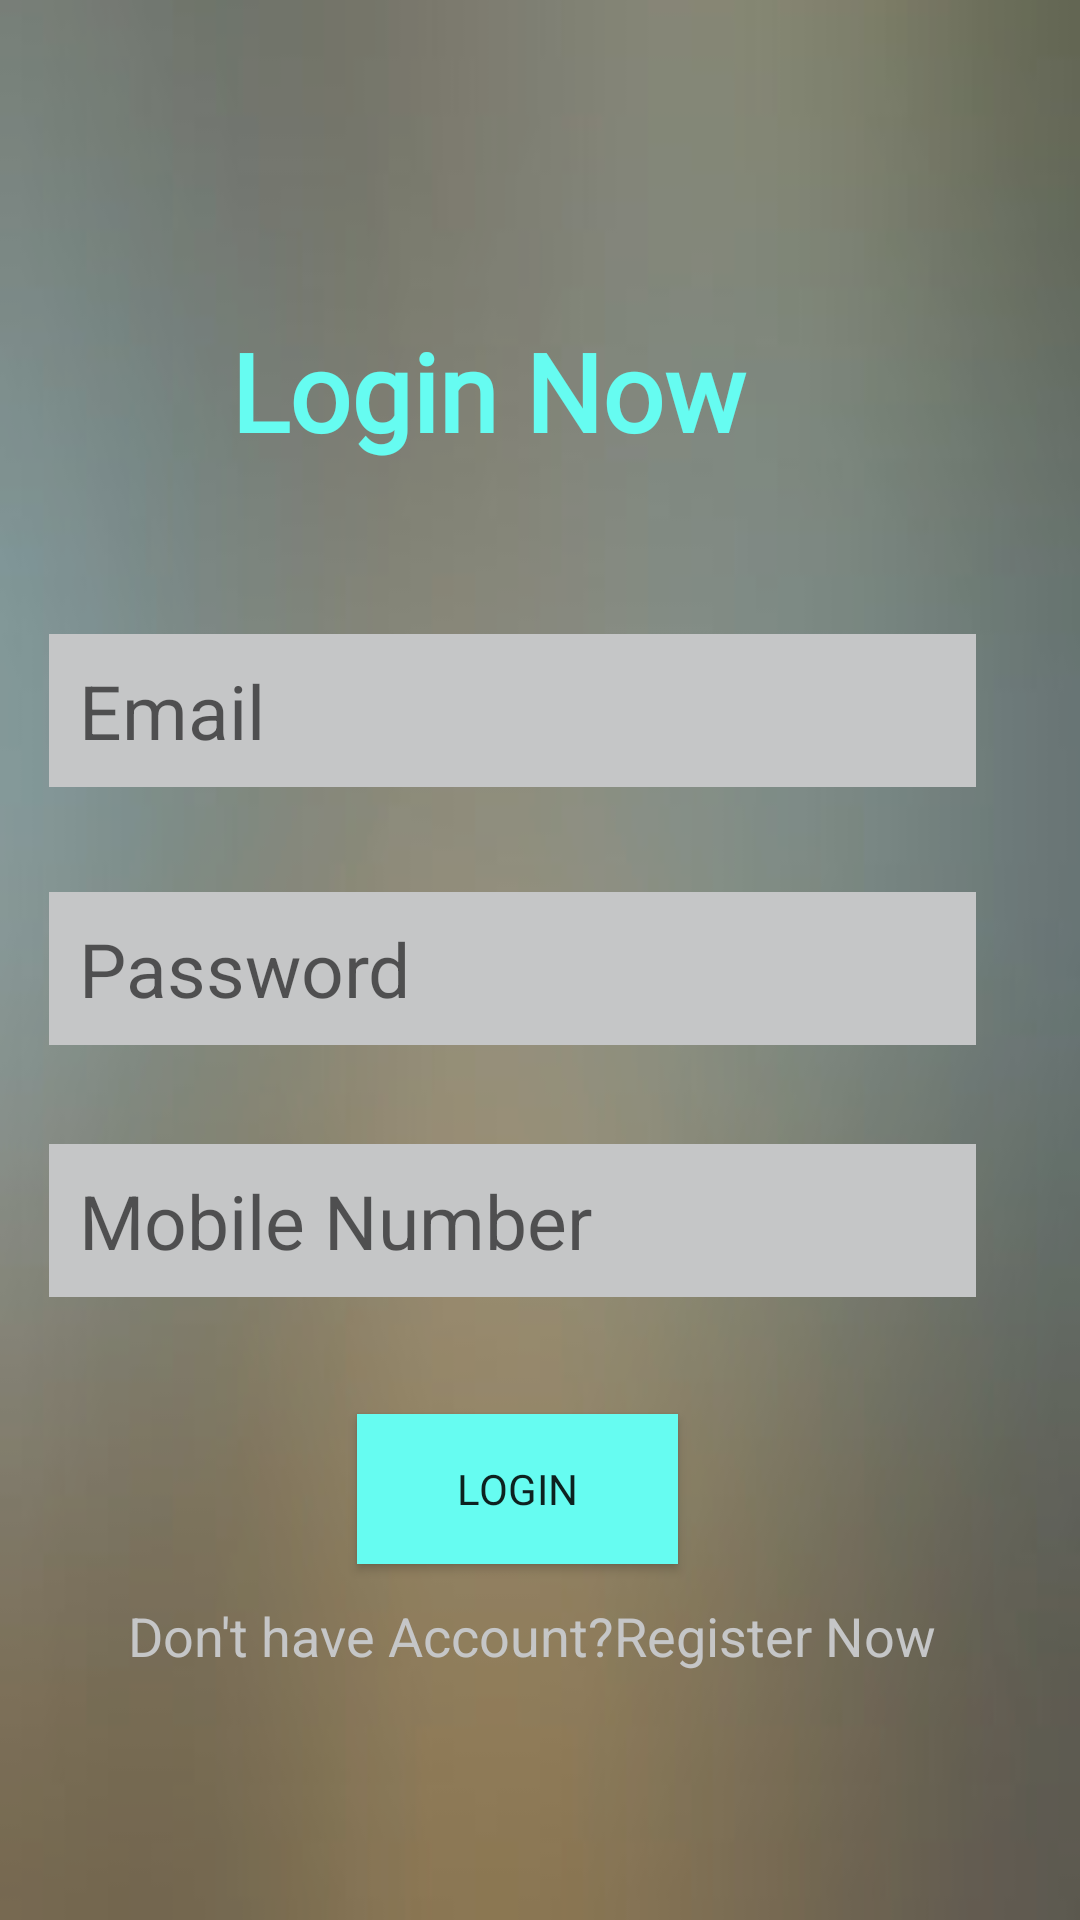

This screen was rendered from an Android layout file. Write that file and the resources it references.
<!-- AndroidManifest.xml: application theme AppTheme.Register -->
<!-- res/layout/activity_login.xml -->
<?xml version="1.0" encoding="utf-8"?>
<androidx.constraintlayout.widget.ConstraintLayout xmlns:android="http://schemas.android.com/apk/res/android"
    xmlns:app="http://schemas.android.com/apk/res-auto"
    xmlns:tools="http://schemas.android.com/tools"
    android:layout_width="match_parent"
    android:layout_height="match_parent"
    tools:context=".login">
  <ImageView
      android:layout_width="match_parent"
      android:layout_height="match_parent"
      android:background="@drawable/blur"
      android:alpha="0.9"/>

    <TextView
        android:id="@+id/textView"
        android:layout_width="258dp"
        android:layout_height="65dp"
        android:layout_marginStart="150dp"
        android:layout_marginTop="104dp"
        android:layout_marginEnd="173dp"
        android:fontFamily="@font/montserrat_bold"
        android:paddingLeft="15dp"
        android:paddingTop="2dp"
        android:text="Login Now"
        android:textAlignment="center"
        android:textColor="#66FCF1"
        android:textSize="36dp"
        android:textStyle="bold"
        app:layout_constraintEnd_toEndOf="parent"
        app:layout_constraintHorizontal_bias="0.56"
        app:layout_constraintStart_toStartOf="parent"
        app:layout_constraintTop_toTopOf="parent" />

    <EditText
        android:id="@+id/eMail"
        android:layout_width="309dp"
        android:layout_height="51dp"
        android:background="#C5C6C7"
        android:ems="10"
        android:hint="Email"
        android:inputType="textPersonName"
        android:paddingLeft="10dp"
        android:textSize="25dp"
        app:layout_constraintBottom_toBottomOf="parent"
        app:layout_constraintEnd_toEndOf="parent"
        app:layout_constraintHorizontal_bias="0.323"
        app:layout_constraintStart_toStartOf="parent"
        app:layout_constraintTop_toBottomOf="@+id/textView"
        app:layout_constraintVertical_bias="0.101" />

    <EditText
        android:id="@+id/password"
        android:layout_width="309dp"
        android:layout_height="51dp"
        android:background="#C5C6C7"
        android:ems="10"
        android:hint="Password"
        android:inputType="textPassword"
        android:paddingLeft="10dp"
        android:textSize="25dp"
        app:layout_constraintBottom_toBottomOf="parent"
        app:layout_constraintEnd_toEndOf="parent"
        app:layout_constraintHorizontal_bias="0.323"
        app:layout_constraintStart_toStartOf="parent"
        app:layout_constraintTop_toBottomOf="@+id/eMail"
        app:layout_constraintVertical_bias="0.107" />

    <EditText
        android:id="@+id/phoneNum"
        android:layout_width="309dp"
        android:layout_height="51dp"
        android:background="#C5C6C7"
        android:ems="10"
        android:hint="Mobile Number"
        android:inputType="phone"
        android:paddingLeft="10dp"
        android:textSize="25dp"
        app:layout_constraintBottom_toBottomOf="parent"
        app:layout_constraintEnd_toEndOf="parent"
        app:layout_constraintHorizontal_bias="0.323"
        app:layout_constraintStart_toStartOf="parent"
        app:layout_constraintTop_toBottomOf="@+id/password"
        app:layout_constraintVertical_bias="0.137" />

    <Button
        android:id="@+id/btnLogininto"
        android:layout_width="107dp"
        android:layout_height="50dp"
        android:layout_marginTop="39dp"
        android:background="#66FCF1"
        android:fontFamily="@font/montserrat"
        android:text="Login"
        app:layout_constraintEnd_toEndOf="parent"
        app:layout_constraintHorizontal_bias="0.47"
        app:layout_constraintStart_toStartOf="parent"
        app:layout_constraintTop_toBottomOf="@+id/phoneNum" />

    <TextView
        android:id="@+id/registerNow"
        android:layout_width="274dp"
        android:layout_height="37dp"
        android:text="Don't have Account?Register Now"
        android:textColor="#C5C6C7"
        android:textSize="18sp"
        app:layout_constraintBottom_toBottomOf="parent"
        app:layout_constraintEnd_toEndOf="parent"
        app:layout_constraintHorizontal_bias="0.497"
        app:layout_constraintStart_toStartOf="parent"
        app:layout_constraintTop_toBottomOf="@+id/btnLogininto"
        app:layout_constraintVertical_bias="0.144" />


</androidx.constraintlayout.widget.ConstraintLayout>
<!-- resources referenced by this layout -->
<resources>
  <!-- drawable blur: jpeg bitmap (drawable, 4871 bytes) -->
  <style name="AppTheme.Register" parent="Theme.AppCompat.Light.NoActionBar">
          
          <item name="colorPrimary">@color/colorPrimary</item>
          <item name="colorPrimaryDark">@color/colorPrimaryDark</item>
          <item name="colorAccent">@color/colorAccent</item>
      </style>
  <!-- not gathered from this repository: default colours our renderer supplied (Android Studio template values) -->
  <color name="colorPrimary">#FF6200EE</color>
  <color name="colorPrimaryDark">#FF3700B3</color>
  <color name="colorAccent">#FF03DAC5</color>
</resources>
